Run: headless pygame with SDL's dummy video driver; simulated clock (each Clock.tick advances the game by its frame time, no real sleeping); random seed 0; keys injected as events and as key.get_pressed() state; no mouse input.
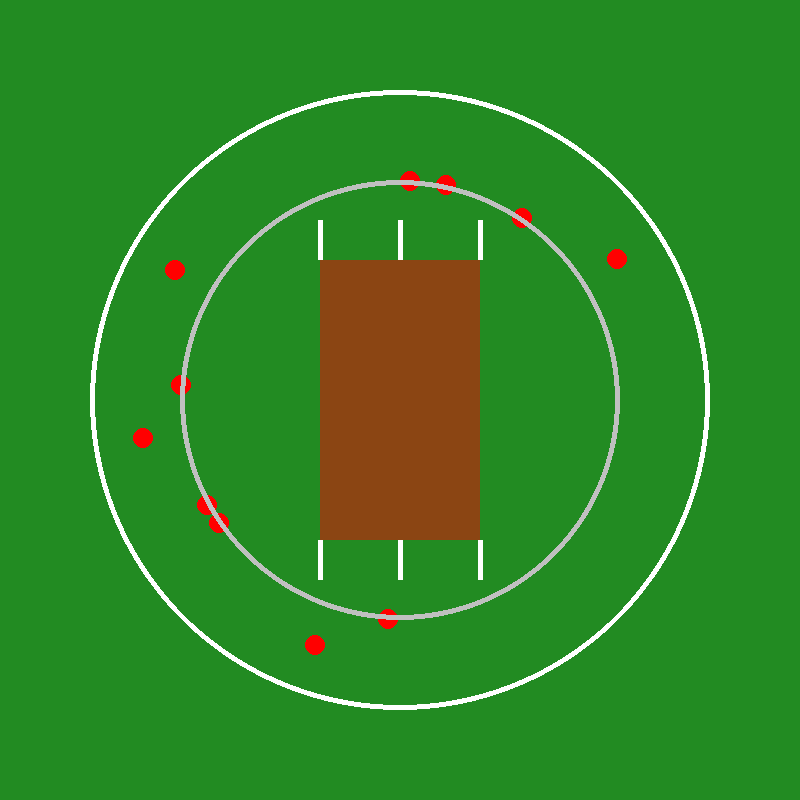
Frame 1 of 4 · flips 1–60 · no input
Frame 2 of 4 · flips 61–180 · tapped SPACE, RETURN · held RIGHT (→), D · screen unchanged from frame 1, image omitted
Frame 3 of 4 · flips 181–300 · held DOWN (↓), S · screen unchanged from frame 2, image omitted
Frame 4 of 4 · flips 301–420 · held LEFT (←), A, UP (↑), W · screen unchanged from frame 3, image omitted

The pygame program that drew these frames:

import pygame
import sys
import math
import random

# Initialize Pygame
pygame.init()

# Screen dimensions
WIDTH, HEIGHT = 800, 800
screen = pygame.display.set_mode((WIDTH, HEIGHT))
pygame.display.set_caption("Virtual Cricket Ground")

# Colors
GREEN = (34, 139, 34)    # Green color for the ground
BROWN = (139, 69, 19)    # Brown color for the pitch
WHITE = (255, 255, 255)  # White color for boundary and stumps
RED = (255, 0, 0)        # Red color for players
GRAY = (192, 192, 192)   # Gray color for 30-yard circle

# Constants for ground dimensions
GROUND_RADIUS = 300
INNER_CIRCLE_RADIUS = GROUND_RADIUS - 80
OUTER_CIRCLE_RADIUS = GROUND_RADIUS - 40
PITCH_WIDTH = 160
PITCH_HEIGHT = 280
STUMP_HEIGHT = 40
STUMP_WIDTH = 5
BOUNDARY_RADIUS = GROUND_RADIUS + 10  # Boundary extends just beyond the ground radius

# Positions
center_x, center_y = WIDTH // 2, HEIGHT // 2

# Player positions (example initial positions, you can adjust these)
player_positions = []

def randomize_player_positions():
    global player_positions
    player_positions = []
    for _ in range(7):
        # Generate players within the inner circle
        angle = random.uniform(0, 2 * math.pi)
        x = center_x + int(INNER_CIRCLE_RADIUS * math.cos(angle))
        y = center_y + int(INNER_CIRCLE_RADIUS * math.sin(angle))
        player_positions.append((x, y))
    
    for _ in range(4):
        # Generate players outside the inner circle but within the outer circle
        angle = random.uniform(0, 2 * math.pi)
        x = center_x + int(OUTER_CIRCLE_RADIUS * math.cos(angle))
        y = center_y + int(OUTER_CIRCLE_RADIUS * math.sin(angle))
        player_positions.append((x, y))

# Initial random positioning of players
randomize_player_positions()

# Main game loop
running = True
while running:
    for event in pygame.event.get():
        if event.type == pygame.QUIT:
            running = False
        elif event.type == pygame.KEYDOWN:
            if event.key == pygame.K_o:
                # Option 'o' - 7 players within 1st circle, 4 players within 2nd circle
                player_positions = []
                for _ in range(7):
                    # Generate players within the inner circle
                    angle = random.uniform(0, 2 * math.pi)
                    x = center_x + int(INNER_CIRCLE_RADIUS * math.cos(angle))
                    y = center_y + int(INNER_CIRCLE_RADIUS * math.sin(angle))
                    player_positions.append((x, y))
                
                for _ in range(4):
                    # Generate players outside the inner circle but within the outer circle
                    angle = random.uniform(0, 2 * math.pi)
                    x = center_x + int(OUTER_CIRCLE_RADIUS * math.cos(angle))
                    y = center_y + int(OUTER_CIRCLE_RADIUS * math.sin(angle))
                    player_positions.append((x, y))
            elif event.key == pygame.K_p:
                # Option 'p' - 9 players within 1st circle, 2 players outside 1st circle but within 2nd circle
                player_positions = []
                for _ in range(9):
                    # Generate players within the inner circle
                    angle = random.uniform(0, 2 * math.pi)
                    x = center_x + int(INNER_CIRCLE_RADIUS * math.cos(angle))
                    y = center_y + int(INNER_CIRCLE_RADIUS * math.sin(angle))
                    player_positions.append((x, y))
                
                for _ in range(2):
                    # Generate players outside the inner circle but within the outer circle
                    angle = random.uniform(0, 2 * math.pi)
                    x = center_x + int(OUTER_CIRCLE_RADIUS * math.cos(angle))
                    y = center_y + int(OUTER_CIRCLE_RADIUS * math.sin(angle))
                    player_positions.append((x, y))

    # Fill the screen with green for the ground
    screen.fill(GREEN)

    # Draw the circular ground
    pygame.draw.circle(screen, GREEN, (center_x, center_y), GROUND_RADIUS)

    # Draw the pitch (brown area)
    pitch_x = center_x - PITCH_WIDTH // 2
    pitch_y = center_y - PITCH_HEIGHT // 2
    pygame.draw.rect(screen, BROWN, (pitch_x, pitch_y, PITCH_WIDTH, PITCH_HEIGHT))

    # Draw the boundary line (white)
    pygame.draw.circle(screen, WHITE, (center_x, center_y), BOUNDARY_RADIUS, 5)  # Cricket boundary

    # Draw stumps on both sides of the pitch
    stump_y = center_y - PITCH_HEIGHT // 2 - STUMP_HEIGHT

    # Off-stump (left side)
    pygame.draw.rect(screen, WHITE, (pitch_x - STUMP_WIDTH // 2, stump_y, STUMP_WIDTH, STUMP_HEIGHT))  # Off stump

    # Middle-stump (center)
    pygame.draw.rect(screen, WHITE, (center_x - STUMP_WIDTH // 2, stump_y, STUMP_WIDTH, STUMP_HEIGHT))  # Middle stump

    # Leg-stump (right side)
    pygame.draw.rect(screen, WHITE, (pitch_x + PITCH_WIDTH - STUMP_WIDTH // 2, stump_y, STUMP_WIDTH, STUMP_HEIGHT))  # Leg stump

    # Stumps on the other side of the pitch (mirrored positions)
    pygame.draw.rect(screen, WHITE, (pitch_x - STUMP_WIDTH // 2, stump_y + PITCH_HEIGHT + STUMP_HEIGHT, STUMP_WIDTH, STUMP_HEIGHT))  # Off stump
    pygame.draw.rect(screen, WHITE, (center_x - STUMP_WIDTH // 2, stump_y + PITCH_HEIGHT + STUMP_HEIGHT, STUMP_WIDTH, STUMP_HEIGHT))  # Middle stump
    pygame.draw.rect(screen, WHITE, (pitch_x + PITCH_WIDTH - STUMP_WIDTH // 2, stump_y + PITCH_HEIGHT + STUMP_HEIGHT, STUMP_WIDTH, STUMP_HEIGHT))  # Leg stump

    # Draw players (red circles)
    for position in player_positions:
        pygame.draw.circle(screen, RED, position, 10)

    # Draw the 30-yard circle (gray)
    pygame.draw.circle(screen, GRAY, (center_x, center_y), GROUND_RADIUS - 80, 5)

    # Update the display
    pygame.display.update()

    # Cap the frame rate
    pygame.time.Clock().tick(30)

# Quit Pygame
pygame.quit()
sys.exit()
